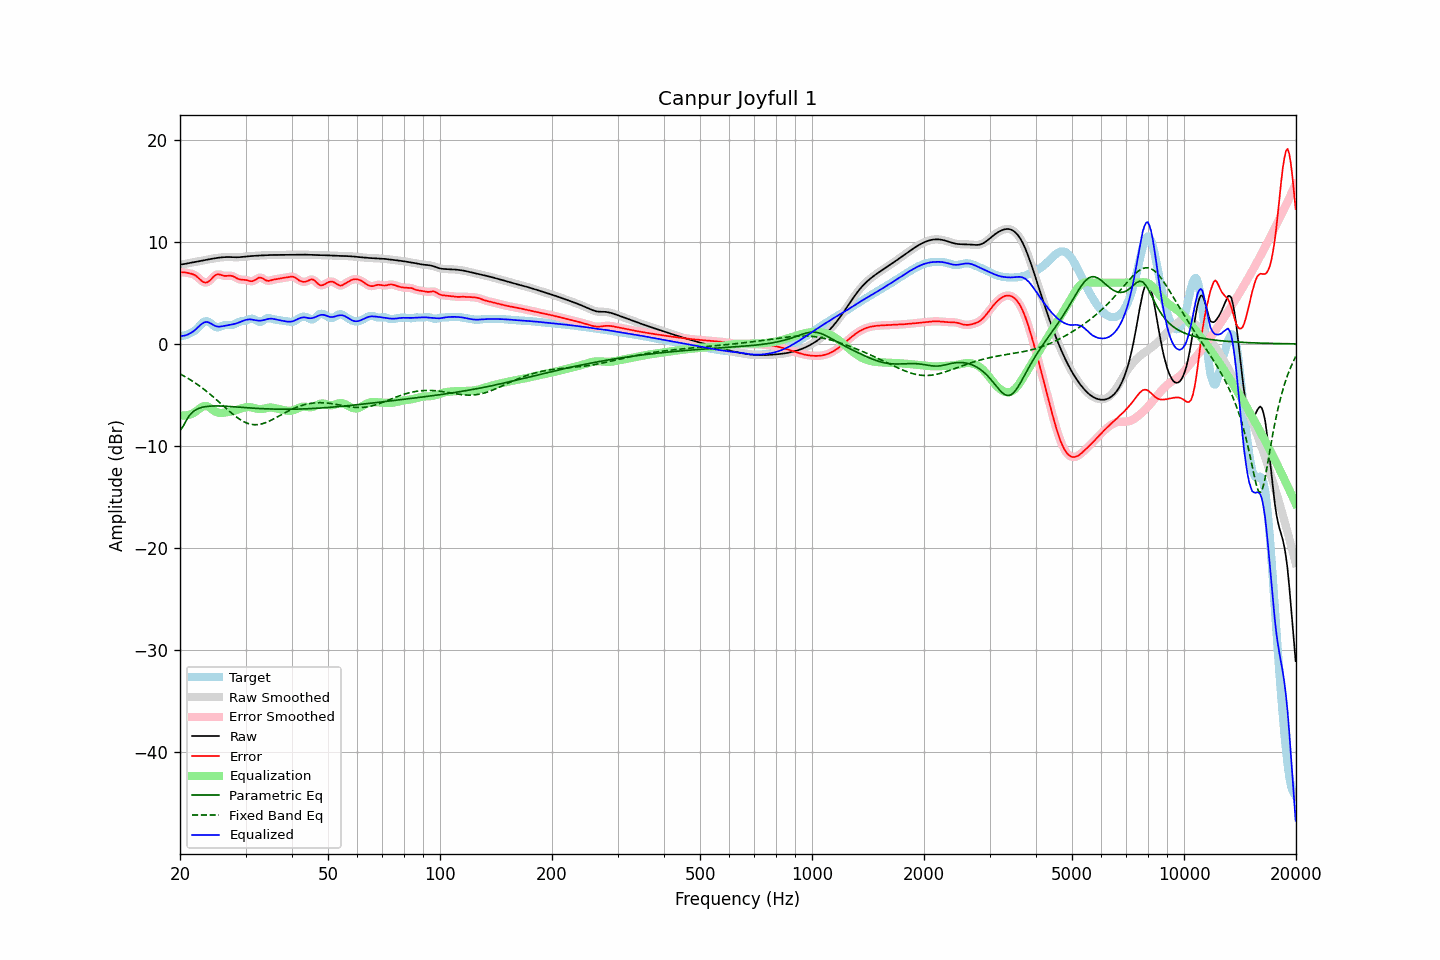

The data file committed next to this chart (first rows):
frequency, raw, error, smoothed, error_smoothed, equalization, parametric_eq, fixed_band_eq, equalized_raw, equalized_smoothed, target
20.00, 7.76, 7.01, 7.76, 7.01, -6.98, -8.47, -2.94, 0.77, 0.77, 0.75
20.20, 7.78, 7.01, 7.78, 7.01, -7.01, -8.27, -3.02, 0.77, 0.77, 0.77
20.40, 7.80, 7.01, 7.81, 7.01, -7.02, -8.06, -3.11, 0.79, 0.79, 0.80
20.61, 7.83, 7.01, 7.83, 7.00, -7.01, -7.76, -3.19, 0.82, 0.82, 0.83
20.81, 7.86, 6.97, 7.86, 6.97, -6.99, -7.47, -3.28, 0.87, 0.87, 0.89
21.02, 7.89, 6.94, 7.89, 6.94, -6.96, -7.22, -3.38, 0.93, 0.93, 0.96
21.23, 7.93, 6.91, 7.93, 6.91, -6.92, -6.98, -3.47, 1.00, 1.00, 1.02
21.44, 7.96, 6.87, 7.96, 6.87, -6.87, -6.82, -3.57, 1.09, 1.09, 1.09
21.66, 7.99, 6.82, 7.99, 6.82, -6.80, -6.65, -3.67, 1.19, 1.19, 1.17
21.87, 8.02, 6.75, 8.02, 6.75, -6.70, -6.54, -3.77, 1.32, 1.32, 1.27
22.09, 8.05, 6.65, 8.05, 6.65, -6.60, -6.44, -3.88, 1.45, 1.45, 1.40
22.31, 8.08, 6.52, 8.08, 6.52, -6.48, -6.37, -3.99, 1.60, 1.60, 1.56
22.54, 8.11, 6.38, 8.11, 6.38, -6.36, -6.30, -4.10, 1.75, 1.75, 1.72
22.76, 8.13, 6.24, 8.13, 6.23, -6.24, -6.25, -4.22, 1.89, 1.89, 1.90
22.99, 8.16, 6.11, 8.16, 6.11, -6.15, -6.20, -4.33, 2.01, 2.01, 2.06
23.22, 8.19, 6.03, 8.19, 6.03, -6.09, -6.17, -4.46, 2.10, 2.10, 2.17
23.45, 8.22, 6.00, 8.22, 6.00, -6.08, -6.14, -4.58, 2.14, 2.14, 2.22
23.69, 8.25, 6.03, 8.25, 6.04, -6.11, -6.12, -4.70, 2.14, 2.14, 2.22
23.92, 8.28, 6.13, 8.28, 6.13, -6.19, -6.10, -4.83, 2.09, 2.09, 2.15
24.16, 8.31, 6.27, 8.31, 6.27, -6.30, -6.09, -4.96, 2.01, 2.01, 2.04
24.40, 8.34, 6.43, 8.34, 6.43, -6.42, -6.08, -5.10, 1.92, 1.92, 1.91
24.65, 8.36, 6.60, 8.36, 6.59, -6.53, -6.08, -5.23, 1.83, 1.83, 1.77
24.89, 8.39, 6.72, 8.39, 6.72, -6.63, -6.07, -5.37, 1.76, 1.76, 1.67
25.14, 8.41, 6.79, 8.41, 6.79, -6.70, -6.08, -5.51, 1.71, 1.71, 1.63
25.39, 8.44, 6.82, 8.44, 6.81, -6.75, -6.08, -5.65, 1.69, 1.69, 1.62
25.65, 8.46, 6.78, 8.46, 6.78, -6.76, -6.08, -5.79, 1.69, 1.69, 1.68
25.91, 8.47, 6.73, 8.47, 6.73, -6.76, -6.09, -5.93, 1.71, 1.71, 1.74
26.16, 8.49, 6.68, 8.49, 6.69, -6.75, -6.09, -6.08, 1.74, 1.74, 1.81
26.43, 8.50, 6.66, 8.50, 6.66, -6.72, -6.10, -6.22, 1.78, 1.78, 1.84
26.69, 8.50, 6.66, 8.50, 6.66, -6.70, -6.11, -6.36, 1.81, 1.81, 1.85
26.96, 8.51, 6.67, 8.51, 6.67, -6.67, -6.12, -6.50, 1.83, 1.83, 1.84
27.23, 8.50, 6.68, 8.50, 6.68, -6.64, -6.13, -6.63, 1.86, 1.86, 1.82
27.50, 8.50, 6.67, 8.50, 6.66, -6.61, -6.14, -6.77, 1.89, 1.89, 1.83
27.77, 8.49, 6.62, 8.49, 6.62, -6.57, -6.15, -6.90, 1.92, 1.92, 1.87
28.05, 8.48, 6.55, 8.48, 6.54, -6.52, -6.16, -7.03, 1.96, 1.96, 1.94
28.33, 8.48, 6.46, 8.48, 6.46, -6.48, -6.18, -7.15, 2.01, 2.01, 2.02
28.62, 8.48, 6.38, 8.48, 6.38, -6.42, -6.19, -7.26, 2.06, 2.06, 2.10
28.90, 8.49, 6.32, 8.49, 6.33, -6.37, -6.20, -7.37, 2.12, 2.12, 2.17
29.19, 8.50, 6.29, 8.50, 6.30, -6.32, -6.21, -7.47, 2.18, 2.18, 2.21
29.48, 8.52, 6.28, 8.52, 6.28, -6.28, -6.22, -7.56, 2.24, 2.24, 2.23
29.78, 8.53, 6.27, 8.53, 6.27, -6.23, -6.23, -7.64, 2.30, 2.30, 2.26
30.08, 8.55, 6.26, 8.55, 6.25, -6.20, -6.24, -7.71, 2.35, 2.35, 2.29
30.38, 8.57, 6.22, 8.57, 6.21, -6.19, -6.26, -7.78, 2.38, 2.38, 2.35
30.68, 8.58, 6.17, 8.58, 6.17, -6.18, -6.27, -7.82, 2.40, 2.40, 2.41
30.99, 8.60, 6.14, 8.60, 6.14, -6.20, -6.28, -7.87, 2.40, 2.40, 2.46
31.30, 8.61, 6.14, 8.61, 6.15, -6.23, -6.29, -7.89, 2.38, 2.38, 2.47
31.61, 8.62, 6.19, 8.62, 6.20, -6.27, -6.30, -7.91, 2.35, 2.35, 2.43
31.93, 8.63, 6.29, 8.63, 6.29, -6.31, -6.31, -7.91, 2.31, 2.31, 2.34
32.24, 8.64, 6.39, 8.64, 6.39, -6.35, -6.32, -7.91, 2.29, 2.29, 2.24
32.57, 8.65, 6.48, 8.65, 6.47, -6.37, -6.33, -7.89, 2.27, 2.27, 2.16
32.89, 8.66, 6.50, 8.66, 6.49, -6.38, -6.33, -7.86, 2.27, 2.27, 2.15
33.22, 8.66, 6.45, 8.66, 6.45, -6.37, -6.34, -7.82, 2.29, 2.29, 2.22
33.55, 8.67, 6.36, 8.67, 6.36, -6.35, -6.35, -7.78, 2.32, 2.32, 2.31
33.89, 8.68, 6.26, 8.68, 6.27, -6.32, -6.36, -7.72, 2.37, 2.37, 2.43
34.23, 8.69, 6.20, 8.69, 6.20, -6.28, -6.36, -7.67, 2.41, 2.41, 2.50
34.57, 8.70, 6.17, 8.70, 6.18, -6.25, -6.37, -7.60, 2.45, 2.45, 2.53
34.92, 8.70, 6.20, 8.70, 6.20, -6.23, -6.37, -7.53, 2.47, 2.47, 2.51
35.27, 8.70, 6.24, 8.70, 6.24, -6.23, -6.38, -7.45, 2.47, 2.47, 2.46
35.62, 8.71, 6.29, 8.71, 6.28, -6.26, -6.38, -7.37, 2.45, 2.45, 2.42
35.97, 8.71, 6.32, 8.71, 6.32, -6.29, -6.39, -7.28, 2.42, 2.42, 2.39
... 635 more rows
